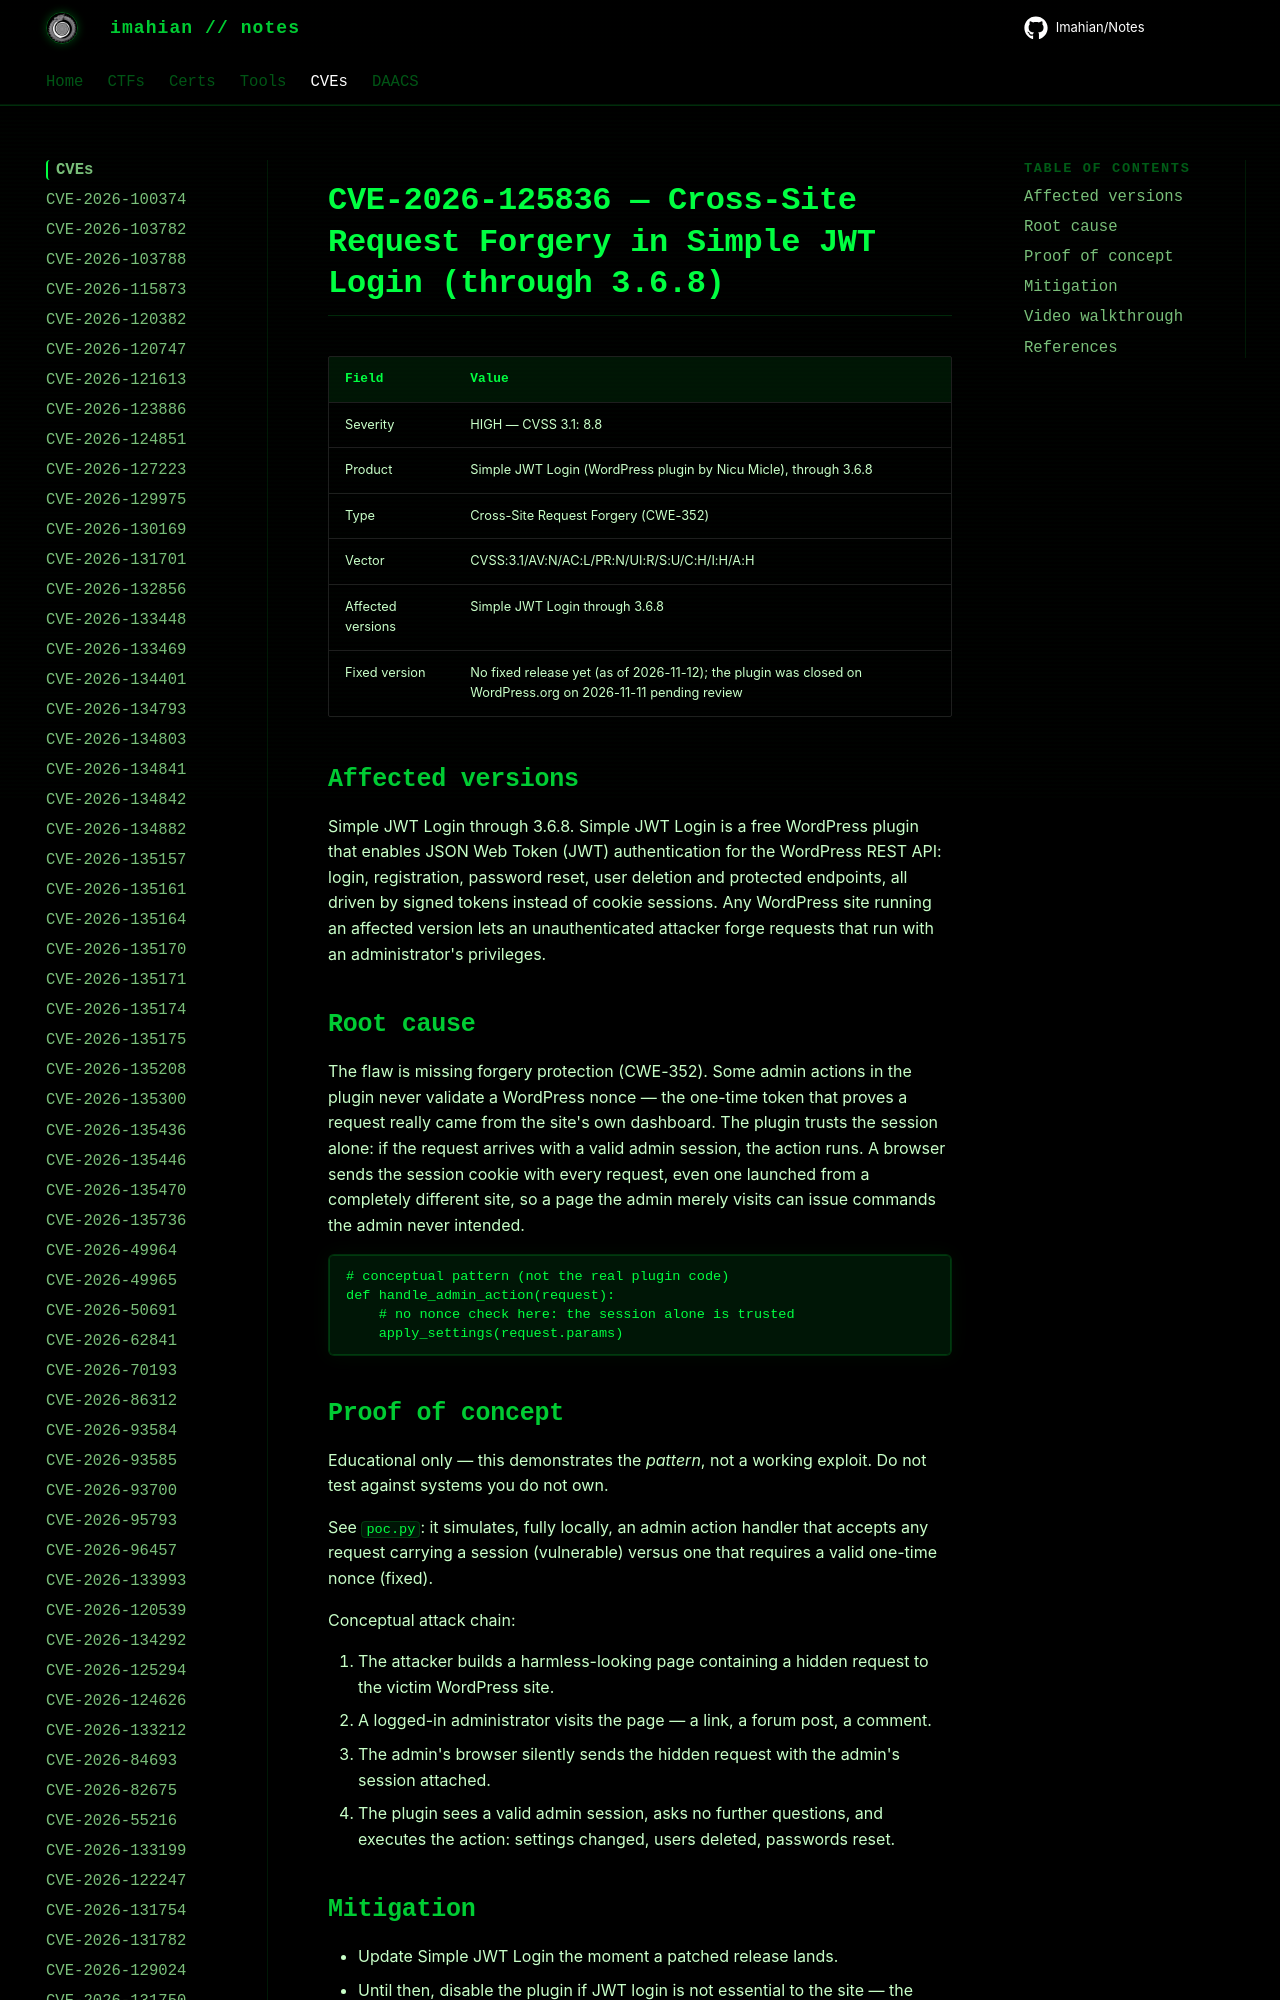

repository: Imahian/Notes · page: CVEs/CVE-2026-125836/index.html · generator: mkdocs

# CVE-2026-125836 — Cross-Site Request Forgery in Simple JWT Login (through 3.6.8)

| Field | Value |
|---|---|
| Severity | HIGH — CVSS 3.1: 8.8 |
| Product | Simple JWT Login (WordPress plugin by Nicu Micle), through 3.6.8 |
| Type | Cross-Site Request Forgery (CWE-352) |
| Vec
